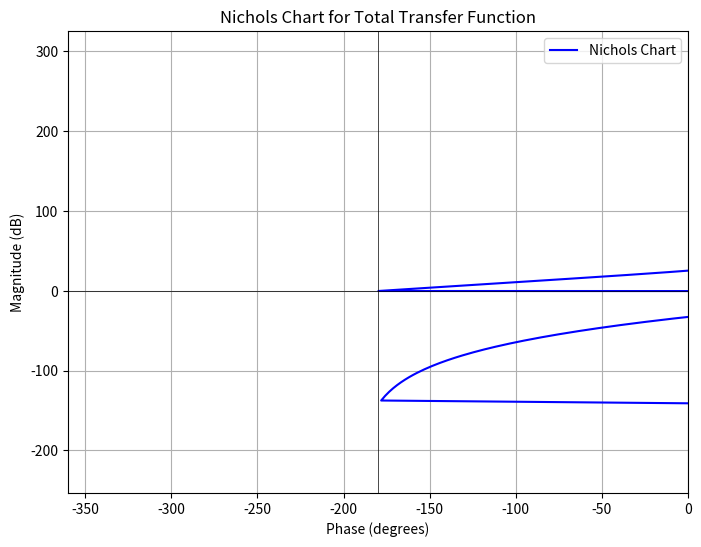

Here is the Python script that generated this plot:
import numpy as np
import matplotlib.pyplot as plt

def CIC_TF(M, R, N, z):
    return 2**(-N*np.log(R*M)/np.log(2) - 1)*(R*M)**(-N)*((1-z**(-R*M))/(1-z**(-1)))**N

def Controller_TF(Ki, Kp, z):
    return Ki*(1/(1-z**(-1))) + Kp

def NCO_TF(z):
    return 2*np.pi*(2**14) * 1/(1-z**(-1))

def Full_TF(z):
    return -1j*CIC_TF(1, 32, 2, z)*NCO_TF(z)*Controller_TF(1, -0, z)*(CIC_TF(1, 32, 2, z) + 1j*CIC_TF(1, 32, 2, z))

# Create a range of frequencies in logarithmic scale
frequencies = np.logspace(-9, -1.5, 5000)

# Calculate the magnitude and phase of the transfer function for each frequency
magnitudes = []
phases = []
for freq in frequencies:
    z_value = np.exp(1j * 2 * np.pi * freq)
    tf_value = Full_TF(z_value)
    magnitude = np.abs(tf_value)
    phase = np.angle(tf_value, deg=True)
    
    magnitudes.append(20 * np.log10(magnitude))
    phases.append(phase)

print(phases)


# Create a Nichols chart
plt.figure(figsize=(8, 6))
plt.plot(phases, magnitudes, label='Nichols Chart', linestyle='-', color='b')
plt.xlim(-360, 0)
plt.xlabel('Phase (degrees)')
plt.ylabel('Magnitude (dB)')
plt.title('Nichols Chart for Total Transfer Function')
plt.grid(True)

# Customize the chart by adding a grid and unity gain and phase lines
plt.axhline(0, color='k', linewidth=0.5)  # Unity Gain Line
plt.axvline(-180, color='k', linewidth=0.5)  # Unity Phase Line

# Display the Nichols chart
plt.legend()
plt.show()
